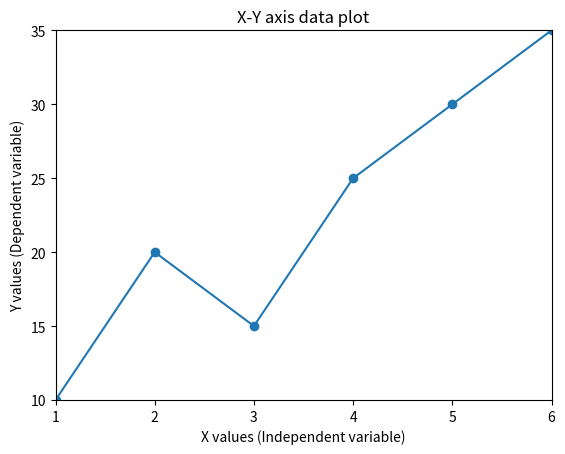

The script that saved this image:
import matplotlib.pyplot as plt

x = [1,2,3,4,5]
y = [10,20,15,25,30]

plt.figure()

line, = plt.plot(x, y, marker='o')

plt.xlabel("X values (Independent variable)")
plt.ylabel("Y values (Dependent variable)")
plt.title("X-Y axis data plot")
plt.grid(False)


new_x = [1,2,3,4,5,6]
new_y = [10,20,15,25,30,35]

line.set_xdata(new_x)
line.set_ydata(new_y)

plt.xlim(min(new_x), max(new_x))
plt.ylim(min(new_y), max(new_y))

plt.draw()
plt.show()
